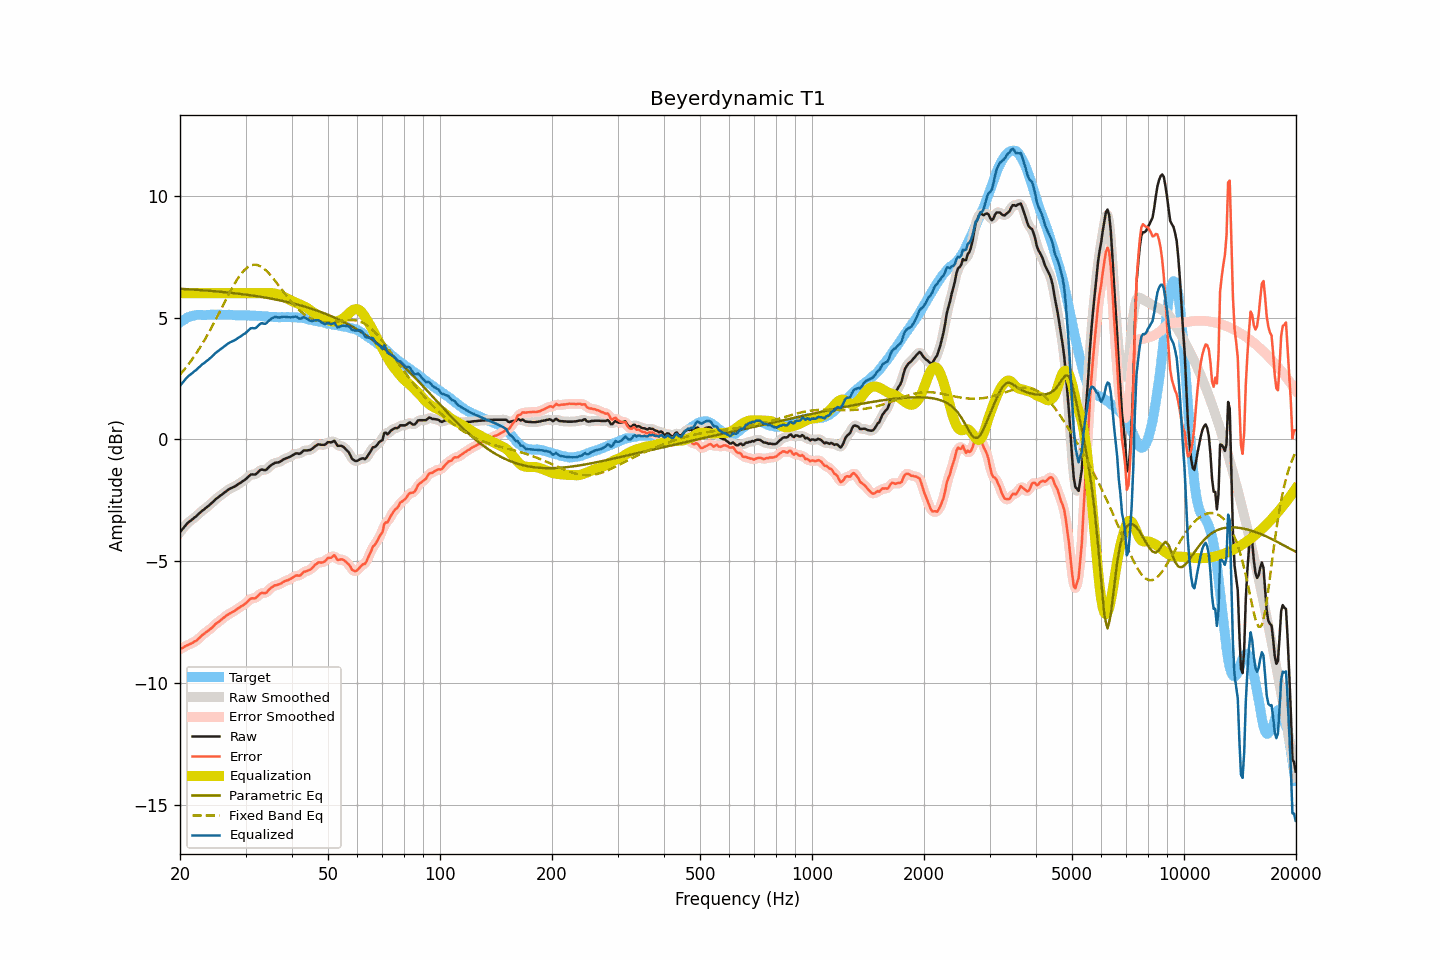

Source data for this figure (header and first rows):
frequency, raw, smoothed, error, error_smoothed, equalization, parametric_eq, fixed_band_eq, equalized_raw, equalized_smoothed, target
20.00, -3.80, -3.80, -8.60, -8.60, 6.00, 6.18, 2.66, 2.20, 2.20, 4.80
20.20, -3.72, -3.72, -8.57, -8.57, 6.00, 6.18, 2.73, 2.28, 2.28, 4.85
20.40, -3.64, -3.64, -8.54, -8.53, 6.00, 6.17, 2.81, 2.36, 2.36, 4.90
20.61, -3.56, -3.56, -8.49, -8.49, 6.00, 6.17, 2.89, 2.44, 2.44, 4.93
20.81, -3.48, -3.48, -8.46, -8.46, 6.00, 6.16, 2.97, 2.52, 2.52, 4.98
21.02, -3.41, -3.42, -8.43, -8.42, 6.00, 6.16, 3.06, 2.59, 2.58, 5.02
21.23, -3.36, -3.36, -8.40, -8.40, 6.00, 6.16, 3.15, 2.64, 2.64, 5.04
21.44, -3.31, -3.31, -8.37, -8.36, 6.00, 6.15, 3.24, 2.69, 2.69, 5.06
21.66, -3.26, -3.26, -8.34, -8.33, 6.00, 6.15, 3.33, 2.74, 2.74, 5.07
21.87, -3.20, -3.21, -8.28, -8.30, 6.00, 6.14, 3.42, 2.80, 2.79, 5.08
22.09, -3.16, -3.15, -8.26, -8.25, 6.00, 6.14, 3.52, 2.84, 2.85, 5.10
22.31, -3.09, -3.09, -8.20, -8.20, 6.00, 6.13, 3.62, 2.91, 2.91, 5.11
22.54, -3.03, -3.03, -8.14, -8.14, 6.00, 6.13, 3.72, 2.97, 2.97, 5.11
22.76, -2.97, -2.97, -8.08, -8.08, 6.00, 6.13, 3.83, 3.03, 3.03, 5.11
22.99, -2.91, -2.92, -8.01, -8.02, 6.00, 6.12, 3.94, 3.09, 3.08, 5.10
23.22, -2.87, -2.86, -7.97, -7.96, 6.00, 6.12, 4.05, 3.13, 3.14, 5.10
23.45, -2.81, -2.81, -7.91, -7.91, 6.00, 6.11, 4.16, 3.19, 3.19, 5.10
23.69, -2.76, -2.76, -7.87, -7.87, 6.00, 6.10, 4.28, 3.24, 3.24, 5.11
23.92, -2.71, -2.71, -7.82, -7.82, 6.00, 6.10, 4.40, 3.29, 3.29, 5.11
24.16, -2.65, -2.65, -7.77, -7.77, 6.00, 6.09, 4.52, 3.35, 3.35, 5.12
24.40, -2.59, -2.59, -7.72, -7.71, 6.00, 6.09, 4.64, 3.41, 3.41, 5.13
24.65, -2.53, -2.53, -7.65, -7.64, 6.00, 6.08, 4.76, 3.47, 3.47, 5.12
24.89, -2.46, -2.47, -7.57, -7.58, 6.00, 6.08, 4.89, 3.54, 3.53, 5.11
25.14, -2.41, -2.41, -7.52, -7.53, 6.00, 6.07, 5.02, 3.59, 3.59, 5.11
25.39, -2.36, -2.36, -7.48, -7.48, 6.00, 6.07, 5.15, 3.64, 3.64, 5.12
25.65, -2.31, -2.31, -7.43, -7.43, 6.00, 6.06, 5.28, 3.69, 3.69, 5.12
25.91, -2.26, -2.26, -7.37, -7.38, 6.00, 6.05, 5.41, 3.74, 3.74, 5.11
26.16, -2.21, -2.21, -7.32, -7.32, 6.00, 6.05, 5.53, 3.79, 3.79, 5.11
26.43, -2.16, -2.16, -7.27, -7.27, 6.00, 6.04, 5.66, 3.84, 3.84, 5.11
26.69, -2.11, -2.11, -7.22, -7.22, 6.00, 6.03, 5.79, 3.89, 3.89, 5.11
26.96, -2.06, -2.06, -7.18, -7.18, 6.00, 6.03, 5.92, 3.94, 3.94, 5.12
27.23, -2.02, -2.02, -7.14, -7.14, 6.00, 6.02, 6.04, 3.98, 3.98, 5.11
27.50, -1.99, -1.99, -7.10, -7.10, 6.00, 6.01, 6.16, 4.01, 4.01, 5.11
27.77, -1.96, -1.96, -7.06, -7.07, 6.00, 6.00, 6.28, 4.04, 4.04, 5.10
28.05, -1.93, -1.93, -7.03, -7.02, 6.00, 6.00, 6.40, 4.07, 4.07, 5.10
28.33, -1.89, -1.89, -6.98, -6.98, 6.00, 5.99, 6.50, 4.11, 4.11, 5.09
28.62, -1.84, -1.85, -6.93, -6.93, 6.00, 5.98, 6.61, 4.16, 4.15, 5.09
28.90, -1.80, -1.80, -6.90, -6.89, 6.00, 5.97, 6.70, 4.20, 4.20, 5.10
29.19, -1.76, -1.76, -6.84, -6.85, 6.00, 5.97, 6.79, 4.24, 4.24, 5.08
29.48, -1.71, -1.71, -6.81, -6.81, 6.00, 5.96, 6.87, 4.29, 4.29, 5.10
29.78, -1.67, -1.67, -6.76, -6.76, 6.00, 5.95, 6.94, 4.33, 4.33, 5.09
30.08, -1.62, -1.62, -6.72, -6.71, 6.00, 5.94, 7.00, 4.38, 4.38, 5.10
30.38, -1.56, -1.56, -6.65, -6.65, 6.00, 5.93, 7.06, 4.44, 4.44, 5.09
30.68, -1.50, -1.50, -6.58, -6.58, 6.00, 5.92, 7.10, 4.50, 4.50, 5.08
30.99, -1.44, -1.46, -6.52, -6.54, 6.00, 5.91, 7.13, 4.56, 4.54, 5.08
31.30, -1.43, -1.44, -6.51, -6.52, 6.00, 5.90, 7.15, 4.57, 4.56, 5.08
31.61, -1.44, -1.43, -6.52, -6.51, 6.00, 5.89, 7.17, 4.56, 4.57, 5.08
31.93, -1.43, -1.42, -6.51, -6.49, 6.00, 5.88, 7.16, 4.57, 4.58, 5.08
32.24, -1.38, -1.37, -6.44, -6.44, 6.00, 5.87, 7.16, 4.62, 4.63, 5.06
32.57, -1.31, -1.31, -6.38, -6.38, 6.00, 5.86, 7.13, 4.69, 4.69, 5.07
32.89, -1.25, -1.26, -6.32, -6.33, 6.00, 5.85, 7.11, 4.75, 4.74, 5.07
33.22, -1.23, -1.24, -6.29, -6.30, 6.00, 5.84, 7.06, 4.77, 4.76, 5.06
33.55, -1.25, -1.25, -6.30, -6.30, 6.00, 5.83, 7.02, 4.75, 4.75, 5.05
33.89, -1.26, -1.24, -6.30, -6.29, 6.00, 5.82, 6.96, 4.74, 4.76, 5.04
34.23, -1.22, -1.21, -6.27, -6.25, 6.00, 5.81, 6.90, 4.78, 4.79, 5.05
34.57, -1.15, -1.16, -6.18, -6.19, 6.00, 5.80, 6.83, 4.85, 4.85, 5.03
34.92, -1.09, -1.10, -6.12, -6.13, 6.00, 5.79, 6.76, 4.91, 4.91, 5.03
35.27, -1.04, -1.04, -6.07, -6.06, 6.00, 5.77, 6.68, 4.96, 4.96, 5.03
35.62, -1.00, -1.00, -6.02, -6.02, 5.99, 5.76, 6.60, 4.99, 5.00, 5.02
35.97, -0.96, -0.97, -5.98, -5.99, 5.98, 5.75, 6.52, 5.02, 5.01, 5.02
... 635 more rows
